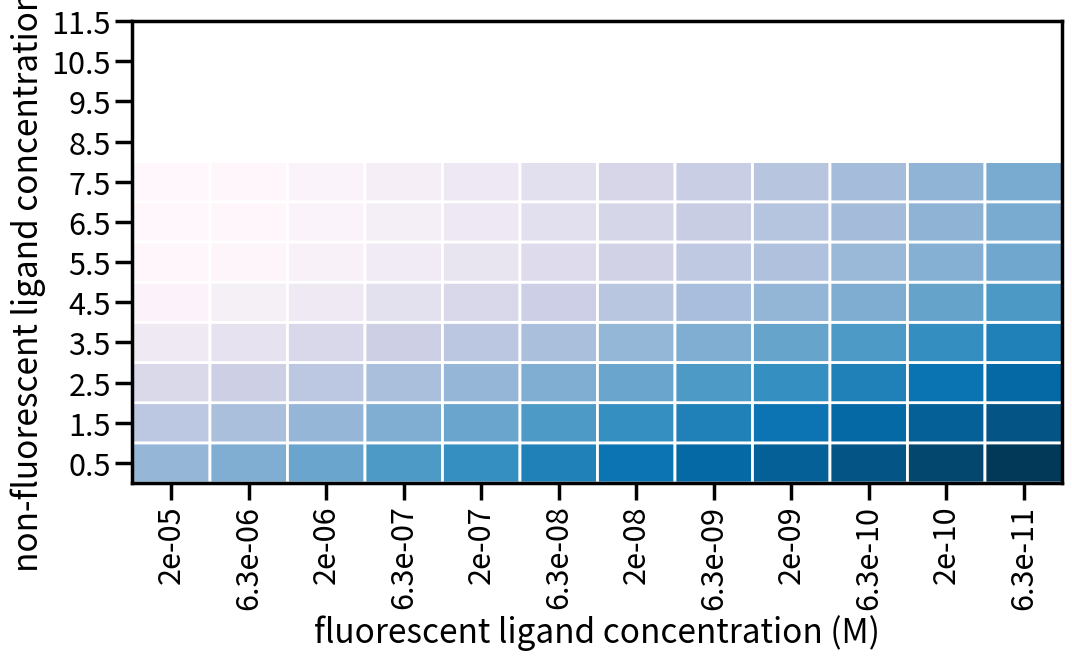

Reproduce this figure in Python. (Note: this script raises an exception after producing the figure.)
import matplotlib.pyplot as plt
import seaborn as sns
import numpy as np

sns.set_context("poster")
from matplotlib.colors import LogNorm

#Competitive binding function
def three_component_competitive_binding(Ptot, Ltot, Kd_L, Atot, Kd_A):
    """
    Parameters
    ----------
    Ptot : float
        Total protein concentration
    Ltot : float
        Total tracer(fluorescent) ligand concentration
    Kd_L : float
        Dissociation constant
    Atot : float
        Total competitive ligand concentration
    Kd_A : float
        Dissociation constant
        
    Returns
    -------
    P : float
        Free protein concentration
    L : float
        Free ligand concentration
    A : float
        Free ligand concentration
    PL : float
        Complex concentration
    Kd_L_app : float
        Apparent dissociation constant of L in the presence of A
        
    Usage
    -----
    [P, L, A, PL, Kd_L_app] = three_component_competitive_binding(Ptot, Ltot, Kd_L, Atot, Kd_A)
    """
    Kd_L_app = Kd_L*(1+Atot/Kd_A)                                
    PL = 0.5 * ((Ptot + Ltot + Kd_L_app) - np.sqrt((Ptot + Ltot + Kd_L_app)**2 - 4*Ptot*Ltot))  # complex concentration (uM)
    P = Ptot - PL; # free protein concentration in sample cell after n injections (uM)                                                                                                                                                                                                                          
    L = Ltot - PL; # free tracer ligand concentration in sample cell after n injections (uM)
    A = Atot - PL; # free competitive ligand concentration in sample cell after n injections (uM)
    return [P, L, A, PL, Kd_L_app]

#These are binding affinities to ABL1-nonphosphorylated according to guidetopharmacology.org
Kd_Bos = 0.1e-9 # M
Kd_Gef = 2200e-9 # M
Kd_Ima = 1.1e-9 # M

Ptot = 0.5e-6 # M
Ltot = 20.0e-6 / np.array([10**(float(i)/2.0) for i in range(12)]) # M

concentration_range = [10e-5,10e-6,10e-7,10e-8,10e-9,10e-10,10e-11,10e-12] # M

for i,conc in enumerate(concentration_range):
    [P_gef_ima, L_gef_ima, A_gef_ima, PL_gef_ima, Kd_gef_ima] = three_component_competitive_binding(Ptot, Ltot, Kd_Gef, conc, Kd_Ima)
    if i == 0: 
          competition_grid_gefitinib = PL_gef_ima
    else:
          competition_grid_gefitinib= np.vstack((competition_grid_gefitinib,PL_gef_ima))

#Changing sig figs for Ltot
Ltot_visual = ['%.2g' % a for a in Ltot]
Ltot_visual

plt.figure(figsize=(12, 6))
plt.pcolor(competition_grid_gefitinib, 
           norm=LogNorm(vmin=competition_grid_gefitinib.min(), 
                        vmax=competition_grid_gefitinib.max()), 
           edgecolors='w',
           linewidths=2,
           cmap='PuBu_r')
plt.ticklabel_format(style='plain')
plt.xlabel('fluorescent ligand concentration (M)')
plt.ylabel('non-fluorescent ligand concentration (M)')
plt.xticks(np.arange(0.5, 12.5),Ltot_visual,rotation='vertical');
plt.yticks(np.arange(0.5, 12.5),concentration_range);
plt.ylim((0, len(concentration_range)))
plt.title('Competition Grid for Gefitinib X Imatinib in 0.5 uM Abl')
plt.colorbar(label='complex concentration (M)');
plt.tight_layout()

plt.savefig('competition_grid.png', dpi=500)
plt.savefig('competition_grid.pdf')

plt.clf()

colors = ['cyan','blue','green','yellowgreen','gold','orange','red','maroon']

sns.set(style='white')
sns.set_context('talk')


fig, ax = plt.subplots(figsize=(8,4))
for i in range(len(competition_grid_gefitinib)):
    plt.semilogx(Ltot, competition_grid_gefitinib[i],color=colors[i],label=concentration_range[i]);
handles, labels = ax.get_legend_handles_labels()
plt.legend(reversed(handles), reversed(labels), title='[Ima] (M)');
plt.xlabel('$[L]_T$ (M)',fontsize=16);
plt.yticks([])
plt.xticks(fontsize=16)
plt.xlim((2e-9,5e-5))
plt.ylabel('Fluorescence',fontsize=20);

ax.spines['top'].set_visible(False)
ax.spines['right'].set_visible(False)
plt.tight_layout()

plt.savefig('competition_curves.png', dpi=500)
plt.savefig('competition_curves.pdf')
